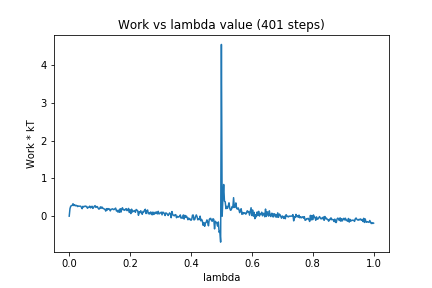

Data behind this chart, as committed beside it:
0, 0.0
1, 0.1998
2, 0.2647
3, 0.2782
4, 0.2874
5, 0.3294
6, 0.2816
7, 0.301
8, 0.2748
9, 0.2877
10, 0.2768
11, 0.2548
12, 0.2694
13, 0.2642
14, 0.2654
15, 0.2651
16, 0.2361
17, 0.198
18, 0.2615
19, 0.247
20, 0.257
21, 0.2684
22, 0.2536
23, 0.258
24, 0.208
25, 0.2344
26, 0.2414
27, 0.2664
28, 0.2195
29, 0.239
30, 0.2641
31, 0.2053
32, 0.2302
33, 0.2615
34, 0.2791
35, 0.2314
36, 0.2542
37, 0.2522
38, 0.2114
39, 0.186
40, 0.2003
41, 0.2463
42, 0.2112
43, 0.2436
44, 0.2079
45, 0.2051
46, 0.1881
47, 0.1815
48, 0.1344
49, 0.1995
50, 0.1624
51, 0.2017
52, 0.1859
53, 0.1912
54, 0.1405
55, 0.1803
56, 0.1888
57, 0.1949
58, 0.1756
59, 0.1759
60, 0.1957
... 340 more rows
